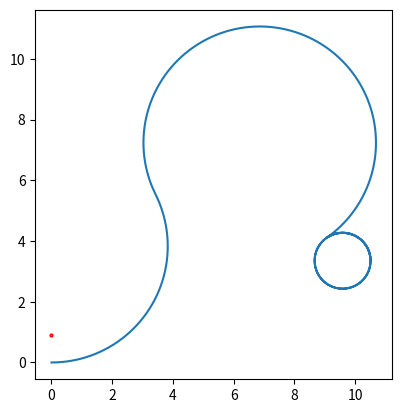

Here is the Python script that generated this plot:
import math
from math import cos

import matplotlib.pyplot
import numpy as np
from matplotlib import pyplot, pyplot as plt

#Used for the assignments in the manual

#constants
m =  5.6 #kg
b = 5 # Nm/s Viscous friction coefficient
c = 0.1 # Nm/s Air drag coefficient
faMax = 10 # N
fbMax = 14 # N
robotAngle = 0
steeringAngle = 5 # in degrees
posX = 0
posY = 0
stoptime = 40 # in seconds
dt = 0.001 # in seconds
l = 0.335 #wheelbase in meter

#variables
vStart = 2 # velocity in m/s
fa = faMax
fb = 0
z = 0


timepos = np.zeros((2,stoptime*1000))
velocitypos =  np.zeros(1000*stoptime)

v = vStart
w = 0
vX = vY = 0
#model
for t in range(0,1000*stoptime,math.floor(dt*1000)):
    fd = np.sign(v)*(b*np.abs(v) + c*np.power(v,2))
    fres = fa-fb-fd
    a = fres/m
    v += a*(dt)
    robotAngle += math.degrees(w) * dt
    posX += vX * dt
    posY += vY * dt
    vX = v * cos(math.radians(robotAngle))
    vY = v * math.sin(math.radians(robotAngle))
    r = l / math.tan(math.radians(steeringAngle))  # goed
    w = v / r
    #print("r: " + str(r))
    #print("vy: " + str(vY))
    #print("robotAngle: " + str(robotAngle))
    #print("v: " + str(v))
    timepos[0, t] = posX
    #print(str(posX) + " , " + str(posY))
    timepos[1, t] = posY
    if t >=  4000:
        steeringAngle = -5
    else:
        steeringAngle = 5
    if t > 12000:
        fa = 0
    if t > 16000:
        fb = 3
        steeringAngle = 20


plt.plot(timepos[0],timepos[1])
plt.plot(0, r, marker='o', markersize='2', markeredgecolor='red')
ax =plt.gca()
ax.set_aspect('equal', adjustable='box')
plt.show()


